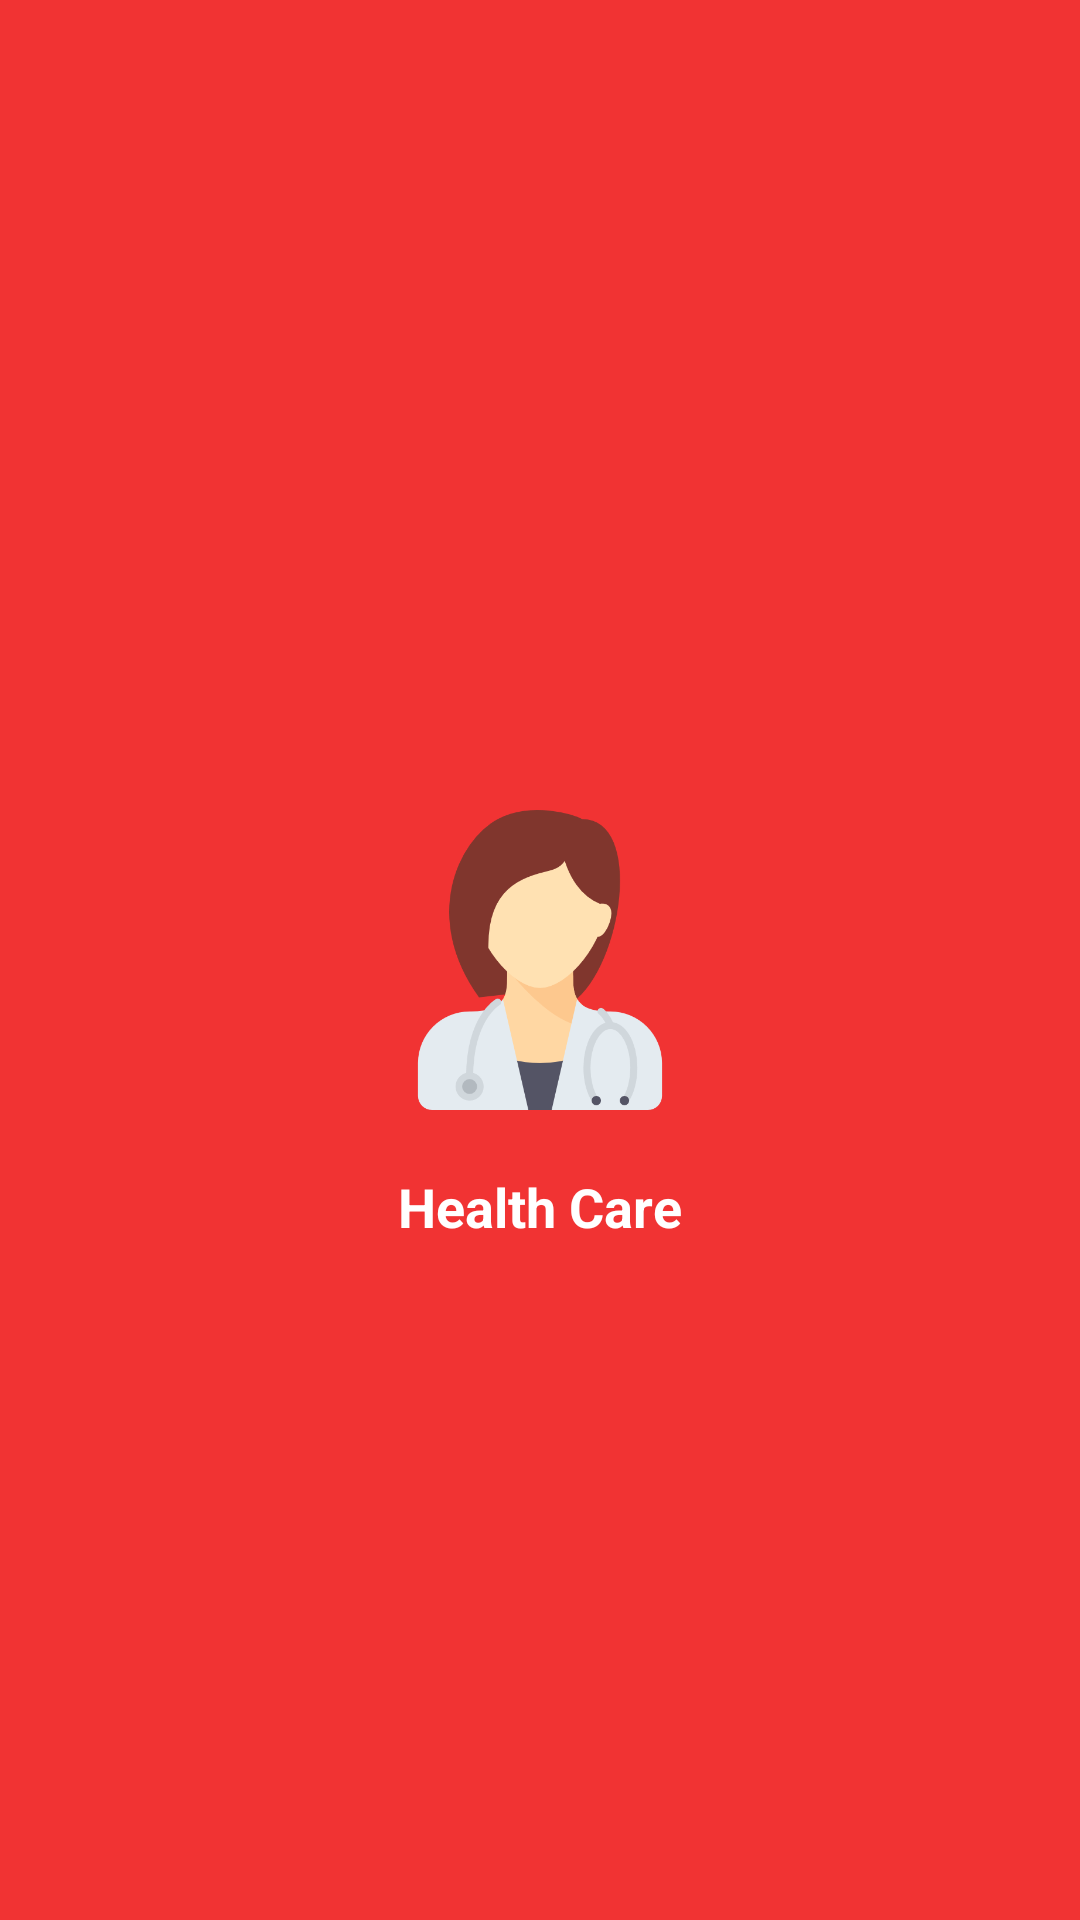

Here is an Android app screen rendered from its layout file. Give the layout XML and the strings, colors and styles it references.
<!-- AndroidManifest.xml: application theme AppTheme -->
<!-- res/layout/splashscreen.xml -->
<?xml version="1.0" encoding="utf-8"?>
<RelativeLayout xmlns:android="http://schemas.android.com/apk/res/android"
    android:layout_width="match_parent"
    android:layout_height="match_parent"
    android:background="@color/lightOrange"
   >


    <ImageView android:id="@+id/splashscreen"
        android:layout_width="100dp"
        android:layout_height="100dp"
        android:src="@drawable/logo_splash"
        android:layout_centerInParent="true"
        android:layout_gravity="center"/>


    <TextView
        android:layout_width="wrap_content"
        android:layout_height="wrap_content"
        android:text="@string/app_name"
        android:layout_below="@id/splashscreen"
        android:layout_centerHorizontal="true"
        android:textColor="@color/white"
        android:textSize="18sp"
        android:padding="5dp"
        android:textStyle="bold"
        android:layout_marginTop="15dp"
        />
</RelativeLayout>
<!-- resources referenced by this layout -->
<resources>
  <color name="lightOrange">#F13333</color>
  <color name="white">#FFFFFF</color>
  <!-- drawable logo_splash: png bitmap (drawable, 23047 bytes) -->
  <string name="app_name">Health Care</string>
  <style name="AppTheme" parent="Theme.AppCompat.Light.DarkActionBar">
          
          <item name="colorPrimary">@color/colorPrimary</item>
          <item name="colorPrimaryDark">@color/colorPrimaryDark</item>
          <item name="colorAccent">@color/colorAccent</item>
      </style>
  <color name="colorPrimary">#F13333</color>
  <color name="colorPrimaryDark">#E62122</color>
  <color name="colorAccent">#D81B60</color>
</resources>
